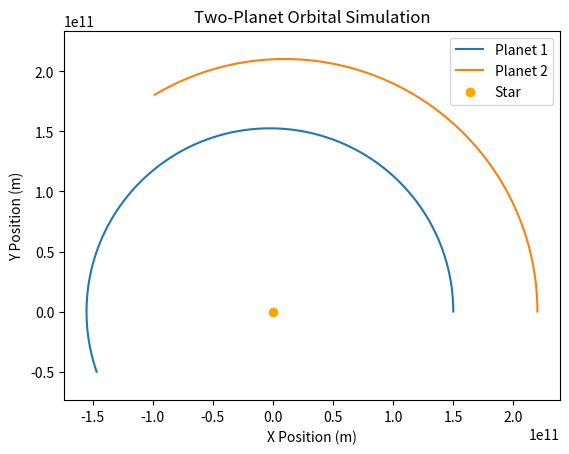

Write the Python code that produced this figure.
import numpy as np
import matplotlib.pyplot as plt

G = 6.67430e-11  # gravitational constant

# Star (fixed at center)
mass_star = 1.989e30
pos_star = np.array([0.0, 0.0])

# Planet 1
mass_p1 = 5.972e24
pos_p1 = np.array([1.5e11, 0.0])
vel_p1 = np.array([0.0, 30000.0])

# Planet 2 (farther + slower)
mass_p2 = 6.39e23
pos_p2 = np.array([2.2e11, 0.0])
vel_p2 = np.array([0.0, 24000.0])

dt = 60 * 60   # 1 hour timestep
steps = 5000

traj_p1 = []
traj_p2 = []

def gravity(pos, mass):
    r = pos_star - pos
    dist = np.linalg.norm(r)
    force_dir = r / dist
    force_mag = G * mass_star * mass / dist**2
    return (force_mag / mass) * force_dir

for _ in range(steps):

    # accelerations due to star
    acc_p1 = gravity(pos_p1, mass_p1)
    acc_p2 = gravity(pos_p2, mass_p2)

    # update velocities
    vel_p1 += acc_p1 * dt
    vel_p2 += acc_p2 * dt

    # update positions
    pos_p1 += vel_p1 * dt
    pos_p2 += vel_p2 * dt

    traj_p1.append(pos_p1.copy())
    traj_p2.append(pos_p2.copy())

traj_p1 = np.array(traj_p1)
traj_p2 = np.array(traj_p2)

# Plot both orbits
plt.plot(traj_p1[:,0], traj_p1[:,1], label="Planet 1")
plt.plot(traj_p2[:,0], traj_p2[:,1], label="Planet 2")
plt.scatter(0, 0, color="orange", label="Star")

plt.title("Two-Planet Orbital Simulation")
plt.xlabel("X Position (m)")
plt.ylabel("Y Position (m)")
plt.legend()
plt.axis("equal")

plt.savefig("two_planet_result.png", dpi=300)
plt.show()
